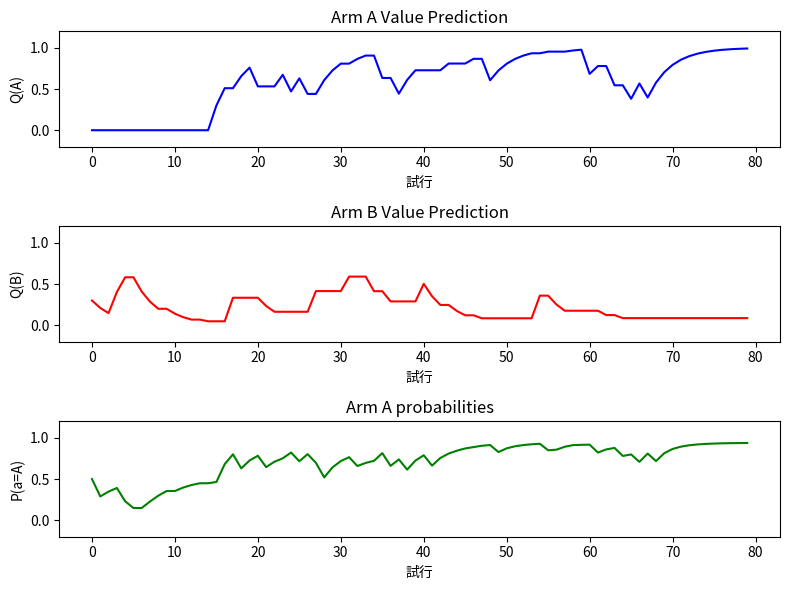

The matplotlib source for this figure:
import numpy as np
import random
import matplotlib.pyplot as plt

# このプログラムは各アームの報酬確率を予測するモデル

# バンディット環境を定義
class BanditEnvironment:
    def __init__(self, reward_probs):
        """
        :param reward_probs: 各アームの報酬確率（例: [0.7, 0.3]）
        """
        self.reward_probs = reward_probs

    def pull_arm(self, arm):
        """
        指定されたアームを引き、報酬を返す
        """
        return 1 if random.random() < self.reward_probs[arm] else 0

# RWモデルを実装
class RWModel:
    def __init__(self, num_arms, learning_rate=0.1):
        """
        :param num_arms: アーム（選べるスロットマシン）の数
        :param learning_rate: 学習率 (a)
        """
        self.num_arms = num_arms
        self.learning_rate = learning_rate
        self.values = np.zeros(num_arms)  # 各アームの価値予測する配列用意

    def update(self, arm, reward):
        """
        スロットの価値予測を更新 prediction_error = 報酬予測誤差
        """
        prediction_error = reward - self.values[arm]
        self.values[arm] += self.learning_rate * prediction_error

        return self.values

    def select_action(self, temperature):
        """
        ソフトマックスポリシーで行動を選択
        """
        probabilities_A = 1 / (1 + np.exp(-temperature * (self.values[0] - self.values[1])))
        probabilities_B = 1 - probabilities_A
        probabilities = np.array([probabilities_A, probabilities_B])

        # 確率分布に基づいてアームを選択
        return np.random.choice(len(self.values), p = probabilities), probabilities

# 実験の実行関数　num_trials: 試行回数, learning_rate: 学習率, temperature: ソフトマックス関数における温度パラメータ
def run_experiment(reward_probs, num_trials=80, learning_rate=0.3, temperature=3.0):
    env = BanditEnvironment(reward_probs)
    agent = RWModel(len(reward_probs), learning_rate)

    probabilities = []
    value = []
    rewards = []
    actions = []
    timevalues = []

    for trial in range(num_trials):
        # action: 選択されたアーム, reward: 報酬
        action,probabilities = agent.select_action(temperature)
        reward = env.pull_arm(action)
        value = agent.update(action, reward)

        rewards.append(reward)
        actions.append(probabilities)
        timevalues.append(value.copy())

    return rewards,actions,agent.values,timevalues

# 実行
reward_probs = [0.7, 0.3]  # 各アームの報酬確率
rewards,actions,final_values,Tvalues = run_experiment(reward_probs)


# 結果の表示
print("累積報酬:", sum(rewards))
print("最終的な価値予測:", final_values)

# グラフの表示
Tvalues = np.array(Tvalues)  # numpy配列に変換
actions = np.array(actions)  # numpy配列に変換
fig, (ax1, ax2, ax3) = plt.subplots(3, 1, figsize=(8, 6))

# アームAの予測値を1つ目のグラフにプロット
ax1.plot(Tvalues[:, 0], label='Arm A', color='blue')
ax1.set_title('Arm A Value Prediction')  # タイトルを設定
ax1.set_ylim(-0.2, 1.2)  # y軸の範囲を設定
ax1.set_xlabel('試行')  # x軸のラベル
ax1.set_ylabel('Q(A)')  # y軸のラベル

# アームBの予測値を2つ目のグラフにプロット
ax2.plot(Tvalues[:, 1], label='Arm B', color='red')
ax2.set_title('Arm B Value Prediction')  # タイトルを設定
ax2.set_ylim(-0.2, 1.2)  # y軸の範囲を設定
ax2.set_xlabel('試行')  # x軸のラベル
ax2.set_ylabel('Q(B)')  # y軸のラベル

# アームA選択確率をグラフにプロット
ax3.plot(actions[:, 0], label='Arm A', color='green')
ax3.set_title('Arm A probabilities')  # タイトルを設定
ax3.set_ylim(-0.2, 1.2)  # y軸の範囲を設定
ax3.set_xlabel('試行')  # x軸のラベル
ax3.set_ylabel('P(a=A)')  # y軸のラベル

# グラフを表示
plt.tight_layout()  # グラフ間の間隔を調整
plt.show()